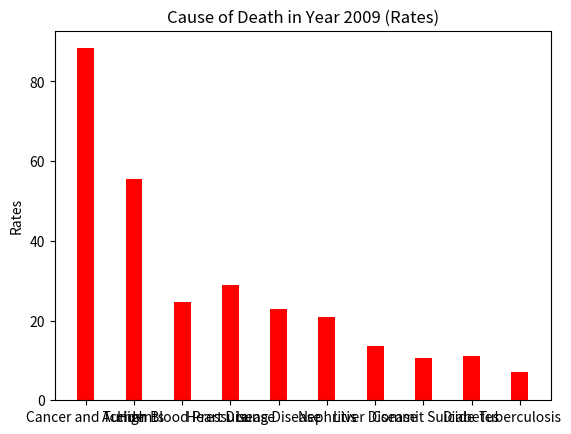

Source code (Python):
import numpy as np
import matplotlib.pyplot as plt

n = 10
#amount = (56058, 35304, 15648, 18375, 14542, 13191, 8562, 6642, 7019, 4568)
rate = (88.3, 55.6, 24.7, 29, 22.9, 20.8, 13.5, 10.5, 11.1, 7.2)
ind = np.arange(n)
width = 0.35

fig, ax = plt.subplots()
rects1 = ax.bar(ind + width, rate, width, color="r")

ax.set_ylabel("Rates")
ax.set_title("Cause of Death in Year 2009 (Rates)")
ax.set_xticks(ind + width)
ax.set_xticklabels(("Cancer and Tumor", "Accidents", "High Blood Pressure", "Heart Disease",\
                     "Lung Disease", "Nephritis", "Liver Disease", "Commit Suicide", "Diabetes",\
                     "Tuberculosis"))

plt.show()
